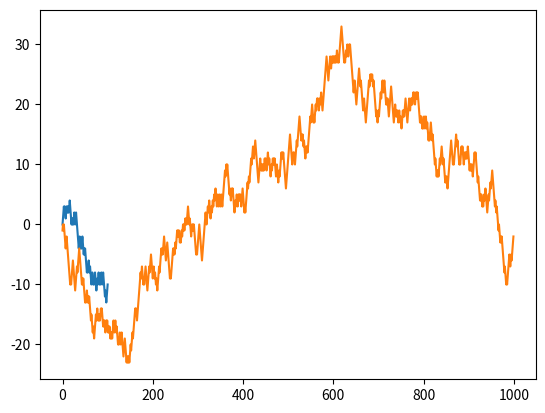

Python code for this plot:
import numpy

# Python Convention
import numpy as np

# Generate random data
# np ==> short for Numpy
# random ==> sub-module in Numpy
# randn ==> a function in sub-module, random, in Numpy
arr1 = np.random.randn(2, 3) # ==> 2 rows, 3 columns

arr1

# basic attributes on the array
arr1.ndim, arr1.shape, arr1.dtype

data2 = [[1, 2, 3, 4], [5, 6, 7, 8]]
arr2 = np.array(data2)
arr2

# we can a specify data type
arr3 = np.array(data2, dtype=np.float64)
arr3

# or cast an array using astype method
arr4 = arr3.astype('int64')
arr3.dtype, arr4.dtype

# element-wise calculations
arr3 * 2

# array-wise calculations
arr3 - arr3

# create an array using arange, similar to python's built-in range
arr = np.arange(10) # again, 10 elements from 0 to 9
arr

# retrieve element(s)
arr[5], arr[5:]

# update element(s).
arr[5:] = -99
arr

# WARNING: mutations, need to use .copy() method
arr_slice = arr[5:]
arr_slice[1]=-100
arr

# generate random data
data = np.random.randn(2,5)
data

# create a new array which is booleans
cond = data <= 0
cond

# filter data using conditions
data_cond = data[cond]
data_cond

# create an array
arr = np.arange(5)
arr

# universal (element-wise) functions: abs, square, exp, log, and so on
arr_sqrt = np.sqrt(arr) # <= fast element-wise operations
arr_sqrt

x = np.random.randn(5)
x

y = np.random.randn(5)
y

# binary (array-wise) function
# obtain the maxium values between two arrays
np.maximum(x, y)

arr = np.random.randn(2, 5) # <= 2 rows, 5 columns

# obtain the mean of elements in the array
arr.mean(), np.mean(arr)

# what if we want row-wise mean instead of whole array?
arr.mean(axis=1), np.mean(arr, axis=1)

# what if column-wise?
arr.mean(axis=0), np.mean(arr, axis=0)

# Python built-in "loop" style
get_ipython().run_line_magic('matplotlib', 'inline')
import random, matplotlib.pyplot as plt
position = 0 # <== starting point
walk = [position] # <== a list with the starting point
steps = 100 # <= 100 steps
for i in range(steps):
    step = 1 if random.randint(0,1) else -1 # 0 is False, 1 is True
    position += step # <== incremental operations: position = position + step
    walk.append(position) # append new position to the list
# plot data
plt.plot(walk);

nsteps = 1000

draws = np.random.randint(0, 2, size=nsteps) # <= random draw from 0, 1

np_steps = np.where(draws > 0, 1, -1) # if draw = 1 then step 1, otherwise, -1

np_walk = np.cumsum(np_steps) # or np_steps.cumsum(), NumPy method, cumulative sum

plt.plot(np_walk);

nwalks = 10000 # 10,000 simulations
nsteps = 1000

draws = np.random.randint(0, 2, size=(nwalks, nsteps)) # <== again 0 or 1
steps = np.where(draws > 0, 1, -1) # change 0 to -1
walks = steps.cumsum(axis=1) # apply the cumsum() method across columns...

walks # 10000 simulations... all in an array....

